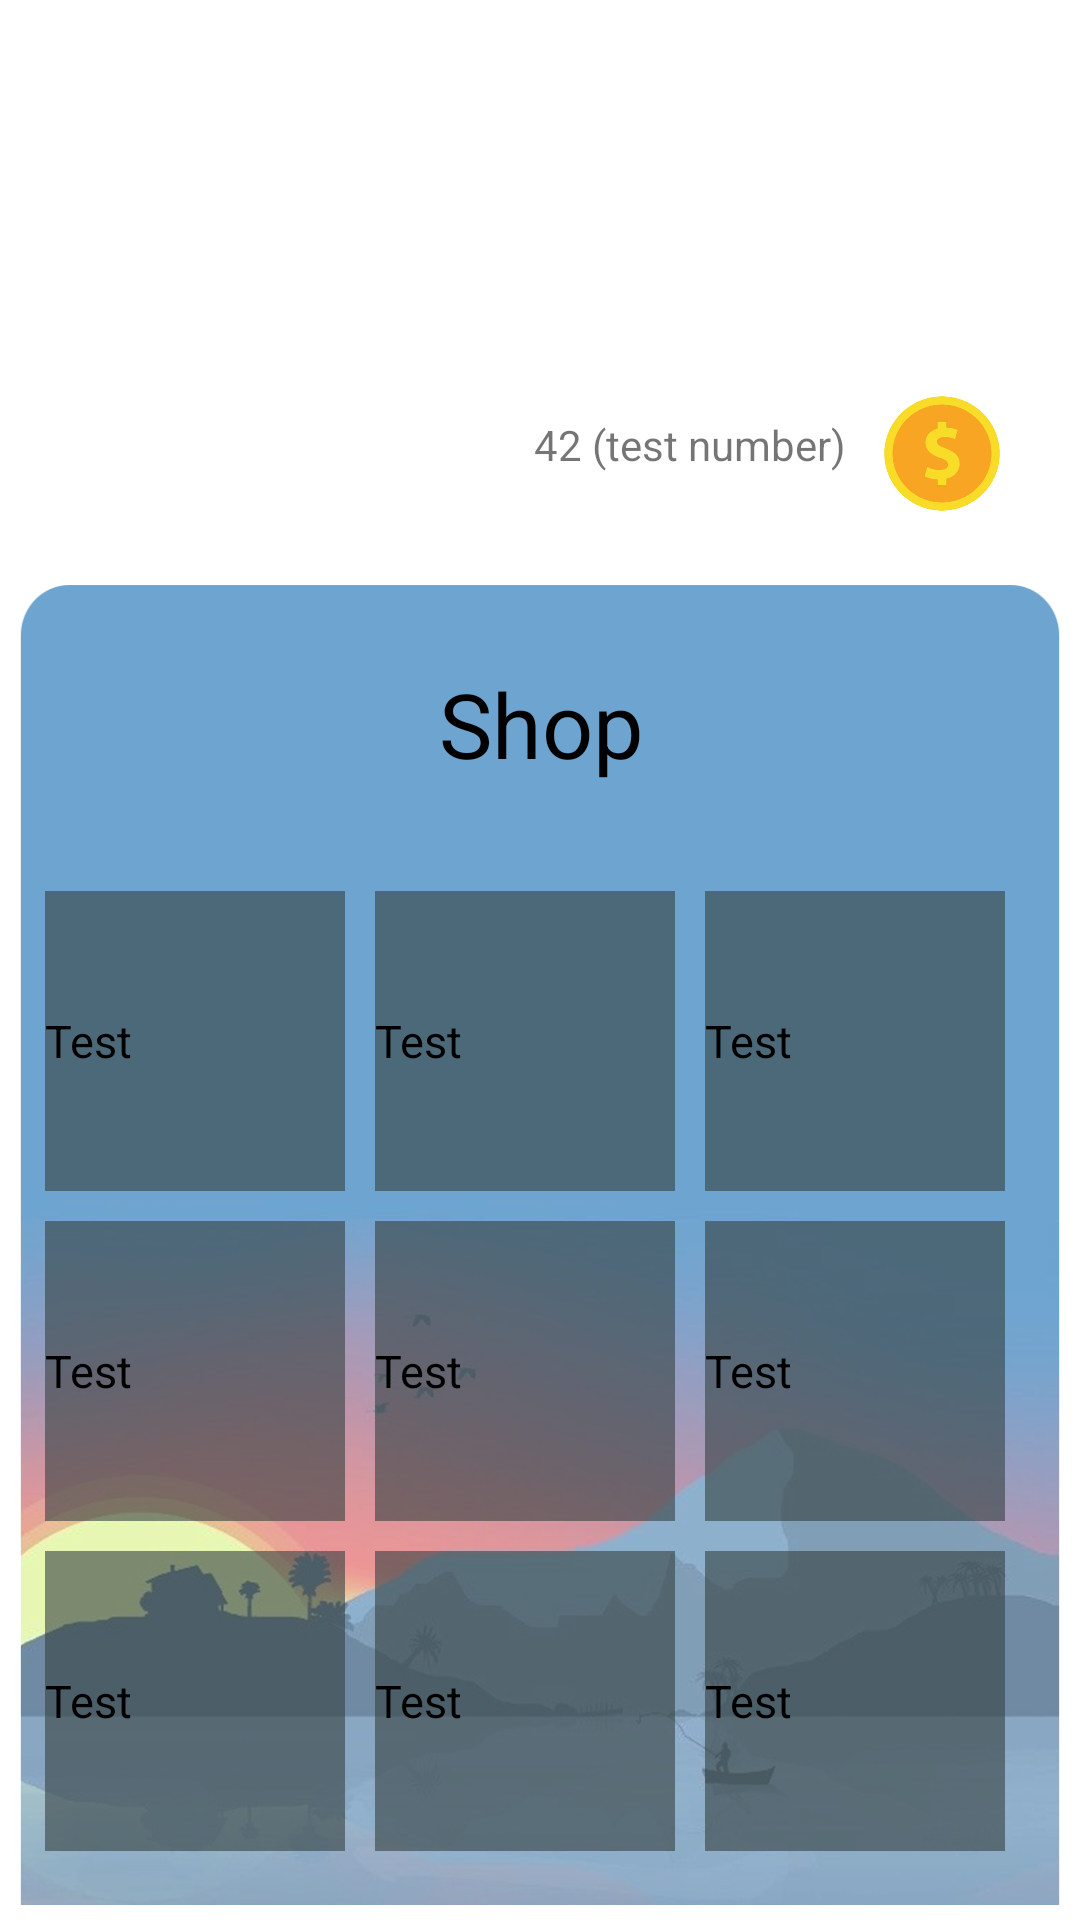

This screen was rendered from an Android layout file. Write that file and the resources it references.
<!-- AndroidManifest.xml: application theme Theme.Polihack -->
<!-- res/layout/fragment_shop.xml -->
<?xml version="1.0" encoding="utf-8"?>
<androidx.constraintlayout.widget.ConstraintLayout xmlns:android="http://schemas.android.com/apk/res/android"
    xmlns:app="http://schemas.android.com/apk/res-auto"
    xmlns:tools="http://schemas.android.com/tools"
    android:layout_width="420dp"
    android:layout_height="880dp"
    android:layout_gravity="center"
    android:padding="5dp"
    android:visibility="visible"
    tools:context=".ui.shop.ShopFragment">

    <androidx.constraintlayout.widget.ConstraintLayout
        android:layout_width="348dp"
        android:layout_height="63dp"
        app:layout_constraintBottom_toTopOf="@+id/constraintLayout"
        app:layout_constraintEnd_toEndOf="parent"
        app:layout_constraintStart_toStartOf="parent"
        app:layout_constraintTop_toTopOf="parent"
        app:layout_constraintVertical_bias="0.892">

        <ImageView
            android:id="@+id/imageView"
            android:layout_width="48dp"
            android:layout_height="53dp"
            android:layout_marginEnd="16dp"
            android:src="@drawable/coin"
            app:layout_constraintBottom_toBottomOf="parent"
            app:layout_constraintEnd_toEndOf="parent"
            app:layout_constraintTop_toTopOf="parent"
            app:layout_constraintVertical_bias="0.794" />

        <TextView
            android:id="@+id/text_bani"
            android:layout_width="wrap_content"
            android:layout_height="wrap_content"
            android:layout_marginEnd="8dp"
            android:text="@string/baniii"
            app:layout_constraintBottom_toBottomOf="parent"
            app:layout_constraintEnd_toStartOf="@+id/imageView"
            app:layout_constraintTop_toTopOf="parent" />
    </androidx.constraintlayout.widget.ConstraintLayout>

    <androidx.constraintlayout.widget.ConstraintLayout
        android:id="@+id/constraintLayout"
        android:layout_width="350dp"
        android:layout_height="500dp"
        android:layout_gravity="center"
        android:layout_marginTop="188dp"
        android:background="@drawable/pop_up_shop"
        app:layout_constraintEnd_toEndOf="parent"
        app:layout_constraintStart_toStartOf="parent"
        app:layout_constraintTop_toTopOf="parent">
                                                       
         <LinearLayout
            android:id="@+id/linearLayout7"
            android:layout_width="100dp"
            android:layout_height="100dp"
            android:layout_marginStart="10dp"
            android:layout_marginTop="104dp"
            android:background="@color/background_popup"
            android:gravity="center"
            app:layout_constraintStart_toStartOf="parent"
            app:layout_constraintTop_toTopOf="parent">


            <TextView

              android:layout_width="match_parent"
              android:layout_height="wrap_content"
              android:text="Test"
              android:textColor="@color/black"
              android:textSize="15dp" />
         </LinearLayout>

      <LinearLayout
          android:id="@+id/linearLayout8"
          android:layout_width="100dp"
          android:layout_height="100dp"
          android:layout_marginStart="10dp"
          android:layout_marginTop="104dp"
          android:background="@color/background_popup"
          android:gravity="center"
          app:layout_constraintStart_toEndOf="@+id/linearLayout7"
          app:layout_constraintTop_toTopOf="parent">

          <TextView
              android:layout_width="match_parent"
              android:layout_height="wrap_content"
              android:text="Test"
              android:textColor="@color/black"
              android:textSize="15dp" />
      </LinearLayout>

      <LinearLayout
          android:id="@+id/linearLayout11"
          android:layout_width="100dp"
          android:layout_height="100dp"
          android:layout_marginStart="10dp"
          android:layout_marginTop="104dp"
          android:background="@color/background_popup"
          android:gravity="center"
          app:layout_constraintStart_toEndOf="@+id/linearLayout8"
          app:layout_constraintTop_toTopOf="parent">

          <TextView
              android:layout_width="match_parent"
              android:layout_height="wrap_content"
              android:text="Test"
              android:textColor="@color/black"
              android:textSize="15dp" />
      </LinearLayout>

      <LinearLayout
          android:id="@+id/linearLayout9"
          android:layout_width="100dp"
          android:layout_height="100dp"
          android:layout_marginStart="10dp"
          android:layout_marginTop="10dp"
          android:background="@color/background_popup"
          android:gravity="center"
          app:layout_constraintStart_toStartOf="parent"
          app:layout_constraintTop_toBottomOf="@+id/linearLayout7">

          <TextView
              android:layout_width="match_parent"
              android:layout_height="wrap_content"
              android:text="Test"
              android:textColor="@color/black"
              android:textSize="15dp" />
      </LinearLayout>

      <LinearLayout
          android:id="@+id/linearLayout10"
          android:layout_width="100dp"
          android:layout_height="100dp"
          android:layout_marginStart="10dp"
          android:layout_marginTop="10dp"
          android:background="@color/background_popup"
          android:gravity="center"
          app:layout_constraintStart_toEndOf="@+id/linearLayout9"
          app:layout_constraintTop_toBottomOf="@+id/linearLayout8">

          <TextView
              android:layout_width="match_parent"
              android:layout_height="wrap_content"
              android:text="Test"
              android:textColor="@color/black"
              android:textSize="15dp" />
      </LinearLayout>

      <LinearLayout
          android:id="@+id/linearLayout14"
          android:layout_width="100dp"
          android:layout_height="100dp"
          android:layout_marginStart="10dp"
          android:layout_marginTop="10dp"
          android:background="@color/background_popup"
          android:gravity="center"
          app:layout_constraintStart_toEndOf="@+id/linearLayout10"
          app:layout_constraintTop_toBottomOf="@+id/linearLayout11">

          <TextView
              android:layout_width="match_parent"
              android:layout_height="wrap_content"
              android:text="Test"
              android:textColor="@color/black"
              android:textSize="15dp" />
      </LinearLayout>

      <LinearLayout
          android:id="@+id/linearLayout12"
          android:layout_width="100dp"
          android:layout_height="100dp"
          android:layout_marginStart="10dp"
          android:layout_marginTop="10dp"
          android:background="@color/background_popup"
          android:gravity="center"
          app:layout_constraintStart_toStartOf="parent"
          app:layout_constraintTop_toBottomOf="@+id/linearLayout9">

          <TextView
              android:layout_width="match_parent"
              android:layout_height="wrap_content"
              android:text="Test"
              android:textColor="@color/black"
              android:textSize="15dp" />
      </LinearLayout>

      <LinearLayout
          android:id="@+id/linearLayout13"
          android:layout_width="100dp"
          android:layout_height="100dp"
          android:layout_marginStart="10dp"
          android:layout_marginTop="10dp"
          android:background="@color/background_popup"
          android:gravity="center"
          app:layout_constraintStart_toEndOf="@+id/linearLayout12"
          app:layout_constraintTop_toBottomOf="@+id/linearLayout10">

          <TextView
              android:layout_width="match_parent"
              android:layout_height="wrap_content"
              android:text="Test"
              android:textColor="@color/black"
              android:textSize="15dp" />
      </LinearLayout>

      <LinearLayout
          android:layout_width="100dp"
          android:layout_height="100dp"
          android:layout_marginStart="10dp"
          android:layout_marginTop="10dp"
          android:background="@color/background_popup"
          android:gravity="center"
          app:layout_constraintStart_toEndOf="@+id/linearLayout13"
          app:layout_constraintTop_toBottomOf="@+id/linearLayout14">

          <TextView
              android:layout_width="match_parent"
              android:layout_height="wrap_content"
              android:text="Test"
              android:textColor="@color/black"
              android:textSize="15dp" />
      </LinearLayout>  

          <TextView
            android:id="@+id/text_shop"
            android:layout_width="wrap_content"
            android:layout_height="wrap_content"
            android:layout_marginTop="28dp"
            android:text="@string/title_shop"
            android:textColor="@color/black"
            android:textSize="30dp"
            app:layout_constraintEnd_toEndOf="parent"
            app:layout_constraintHorizontal_bias="0.502"
            app:layout_constraintStart_toStartOf="parent"
            app:layout_constraintTop_toTopOf="parent" />
    </androidx.constraintlayout.widget.ConstraintLayout>
</androidx.constraintlayout.widget.ConstraintLayout>
<!-- resources referenced by this layout -->
<resources>
  <color name="background_popup">#99364142</color>
  <color name="black">#FF000000</color>
  <!-- drawable coin: png bitmap (drawable, 56378 bytes) -->
  <!-- drawable pop_up_shop: png bitmap (drawable-v24, 353359 bytes) -->
  <string name="baniii"> 42 (test number)</string>
  <string name="title_shop">Shop</string>
  <style name="Theme.Polihack" parent="Theme.MaterialComponents.DayNight.DarkActionBar">
          
          <item name="colorPrimary">@color/purple_500</item>
          <item name="colorPrimaryVariant">@color/purple_700</item>
          <item name="colorOnPrimary">@color/white</item>
          
          <item name="colorSecondary">@color/teal_200</item>
          <item name="colorSecondaryVariant">@color/teal_700</item>
          <item name="colorOnSecondary">@color/black</item>
          
          <item name="android:statusBarColor" tools:targetApi="l">?attr/colorPrimaryVariant</item>
          
      </style>
  <color name="purple_500">#8BE5F1</color>
  <color name="purple_700">#FF000000</color>
  <color name="white">#FFFFFFFF</color>
  <color name="teal_200">#FF03DAC5</color>
  <color name="teal_700">#FF018786</color>
</resources>
